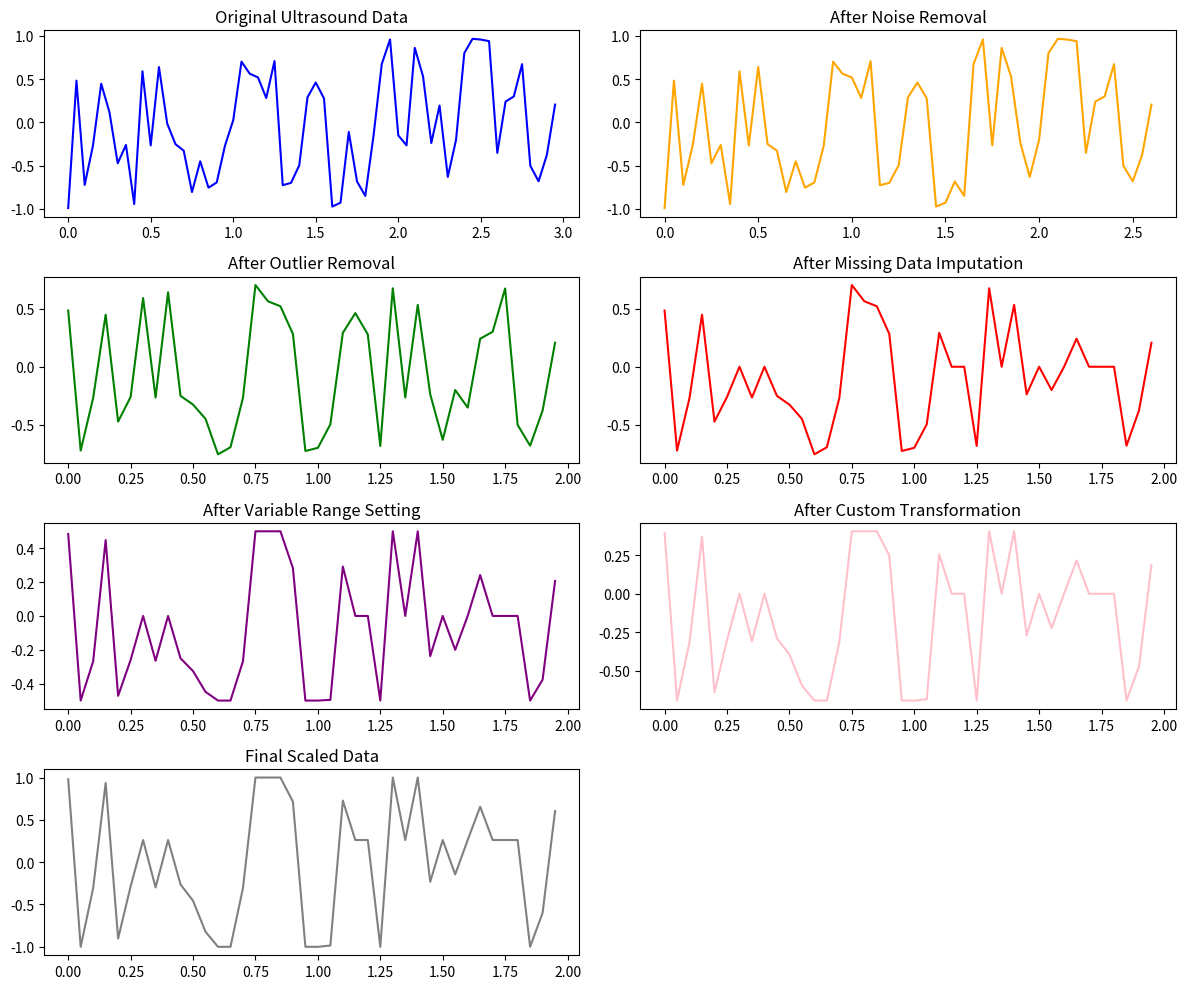

Source code (Python):
import numpy as np
import matplotlib.pyplot as plt

# 가상의 초음파 데이터 생성 (랜덤 데이터)
fs = 20  # 샘플링 주파수
duration = 3  # 데이터 측정 시간 (초)
t = np.arange(0, duration, 1/fs)  # 시간 배열 생성
ultrasound_signal = np.random.uniform(-1, 1, len(t))  # 가상의 초음파 데이터

# Noise 제거
def remove_noise(signal, threshold):
    return signal[np.abs(signal) > threshold]

threshold_noise = 0.2  # 임계값 설정
ultrasound_signal_noise_removed = remove_noise(ultrasound_signal, threshold_noise)

# 연관성 없는 데이터 제거
def remove_outliers(signal, num_std):
    mean = np.mean(signal)
    std = np.std(signal)
    return signal[np.abs(signal - mean) < num_std * std]

num_std_outliers = 1.2  # 표준편차의 몇 배까지 허용할지 설정
ultrasound_signal_outliers_removed = remove_outliers(ultrasound_signal_noise_removed, num_std_outliers)

# 누락된 데이터에 특정값 지정
missing_indices = np.random.choice(len(ultrasound_signal_outliers_removed), size=10, replace=False)
missing_value = 0
ultrasound_signal_missing_imputed = ultrasound_signal_outliers_removed.copy()
ultrasound_signal_missing_imputed[missing_indices] = missing_value

# 변수 범위 설정
min_value = -0.5
max_value = 0.5
ultrasound_signal_range_set = np.clip(ultrasound_signal_missing_imputed, min_value, max_value)

# Custom 변환 작업 (예시: 로그 변환)
ultrasound_signal_transformed = np.log(ultrasound_signal_range_set + 1)

# 데이터 범위 설정
scaled_min = -1
scaled_max = 1
ultrasound_signal_scaled = (ultrasound_signal_transformed - np.min(ultrasound_signal_transformed)) / \
                            (np.max(ultrasound_signal_transformed) - np.min(ultrasound_signal_transformed)) * \
                            (scaled_max - scaled_min) + scaled_min

# 결과 시각화
plt.figure(figsize=(12, 10))

plt.subplot(4, 2, 1)
plt.plot(t, ultrasound_signal, color='blue')
plt.title("Original Ultrasound Data")

plt.subplot(4, 2, 2)
plt.plot(t[:len(ultrasound_signal_noise_removed)], ultrasound_signal_noise_removed, color='orange')
plt.title("After Noise Removal")

plt.subplot(4, 2, 3)
plt.plot(t[:len(ultrasound_signal_outliers_removed)], ultrasound_signal_outliers_removed, color='green')
plt.title("After Outlier Removal")

plt.subplot(4, 2, 4)
plt.plot(t[:len(ultrasound_signal_missing_imputed)], ultrasound_signal_missing_imputed, color='red')
plt.title("After Missing Data Imputation")

plt.subplot(4, 2, 5)
plt.plot(t[:len(ultrasound_signal_range_set)], ultrasound_signal_range_set, color='purple')
plt.title("After Variable Range Setting")

plt.subplot(4, 2, 6)
plt.plot(t[:len(ultrasound_signal_transformed)], ultrasound_signal_transformed, color='pink')
plt.title("After Custom Transformation")

plt.subplot(4, 2, 7)
plt.plot(t[:len(ultrasound_signal_scaled)], ultrasound_signal_scaled, color='gray')
plt.title("Final Scaled Data")

plt.tight_layout()
plt.show()
